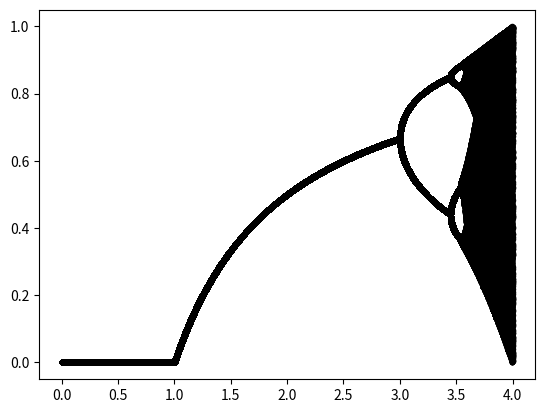
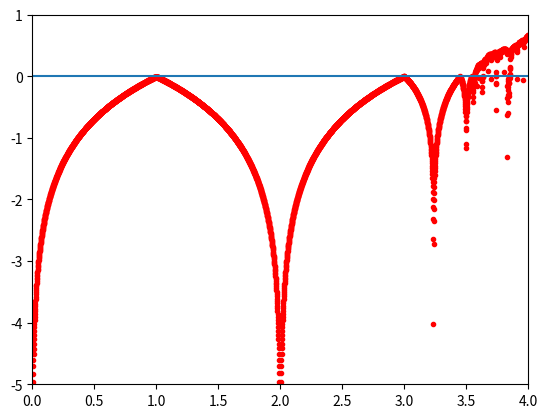

Python code for these plots, in order:
import numpy as np
import matplotlib.pyplot as plt
import matplotlib.ticker as ticker

def generateLogistic():
    mu = np.arange(0, 4.5, 0.001)
    x = 0.3
    N  = 2000
    traj = []
    nu = []
    for i in range(N):
        x = mu * x * (1 - x)
        if i > 1800:
            traj.append(x)
            nu.append(mu)
    traj = np.asarray(traj)
    nu = np.asarray(nu)
    return (nu, traj)

def get_logistic_data(split=0.2):
    nu, traj = generateLogistic()
    split_num = int(split * traj.shape[1])

    train_data = traj[:,:split_num]
    val_data = traj[:,split_num:]

    return train_data ,val_data
def lyap():
    mu = np.arange(0, 4.0, 0.001)
    x = 0.3
    N = 2000
    sums = 0
    nu = []
    for i in range(N):
        y = mu*(1-2*x)
        sums = sums + np.log(np.abs(y))
        x = mu * x * (1 - x)
    lambda_ = sums/N
    return mu, lambda_


if __name__== "__main__":
    nu, traj = generateLogistic()
    train_data , val_data = get_logistic_data()
    mu, lambda_ = lyap()
    print(train_data.shape)
    print(val_data.shape)
    #print(nu)
    #print(traj)
    plt.figure()
    plt.plot(nu, traj, '.k')
    #plt.xlim((3.8,4.0))
    #plt.gca().xaxis.set_major_formatter(ticker.FormatStrFormatter('%.2f'))
    plt.figure()
    plt.plot(mu, lambda_,'.r')
    plt.hlines(0,0,4.0)
    plt.xlim([0,4])
    plt.ylim([-5,1])
    plt.show()
